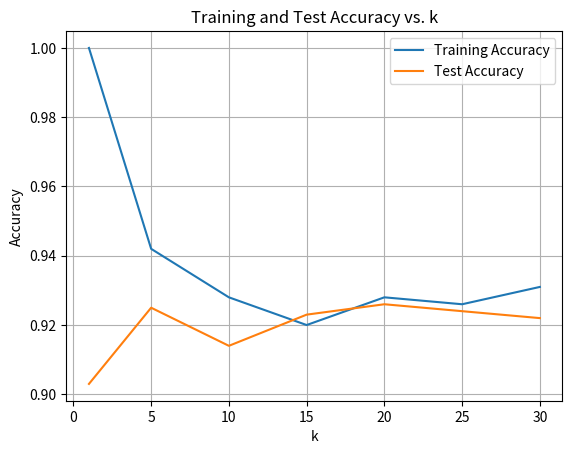

The matplotlib source for this figure:
import pandas as pd
import matplotlib.pyplot as plt

data_training_acc = [[1, 1.0],
                    [5, 0.942],
                    [10, 0.928],
                    [15, 0.92],
                    [20, 0.928],
                    [25, 0.926],
                    [30, 0.931]
                    ]

data_test_acc =     [[1, 0.903],
                    [5, 0.925],
                    [10, 0.914],
                    [15, 0.923],
                    [20, 0.926],
                    [25, 0.924],
                    [30, 0.922]
                    ]

# Create DataFrames
df_training_acc = pd.DataFrame(data_training_acc, columns=["k", "Accuracy"])
df_test_acc = pd.DataFrame(data_test_acc, columns=["k", "Accuracy"])

# Plot the data
plt.plot(df_training_acc["k"], df_training_acc["Accuracy"], label="Training Accuracy")
plt.plot(df_test_acc["k"], df_test_acc["Accuracy"], label="Test Accuracy")
plt.xlabel("k")
plt.ylabel("Accuracy")
plt.title("Training and Test Accuracy vs. k")
plt.legend()
plt.grid(True)
plt.show()
